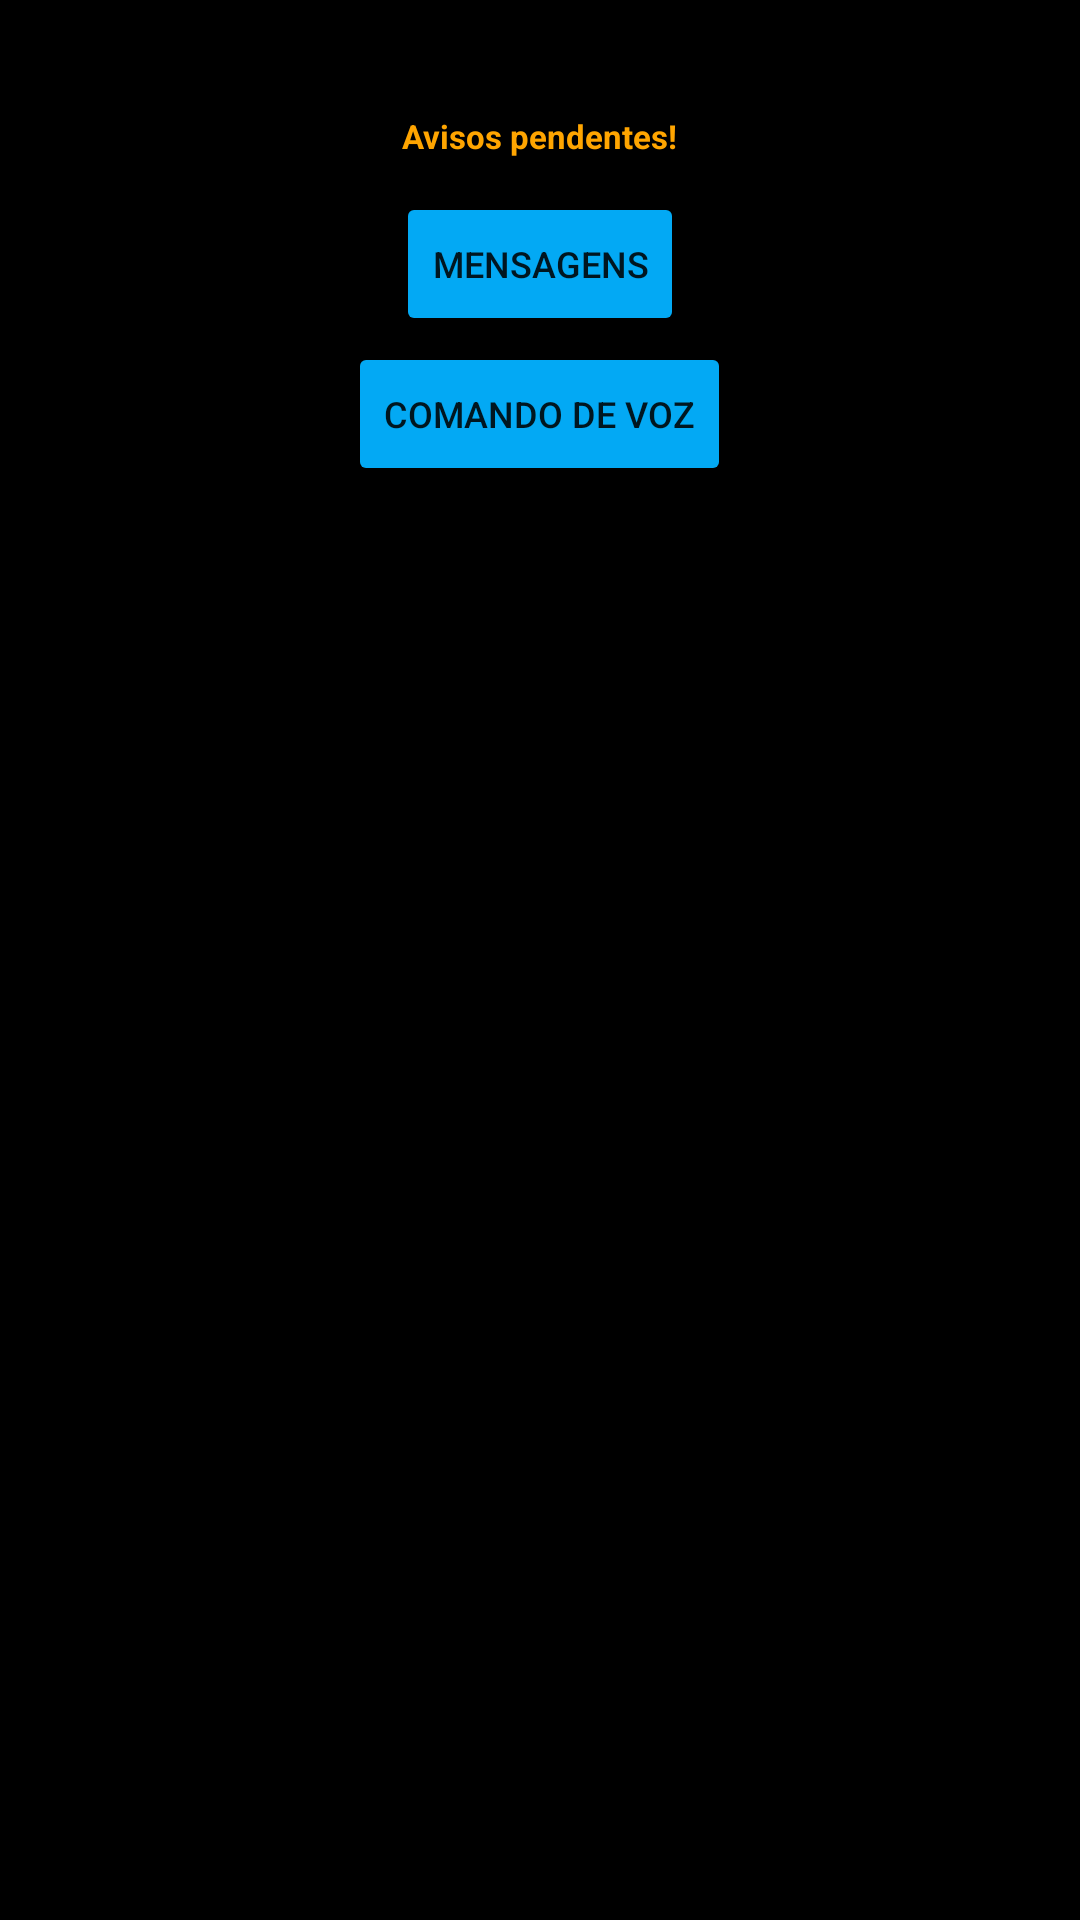

Android layout source for this screen:
<!-- AndroidManifest.xml: application theme Theme.doma -->
<!-- res/layout/activity_main.xml -->
<?xml version="1.0" encoding="utf-8"?>
<RelativeLayout xmlns:android="http://schemas.android.com/apk/res/android"
    xmlns:app="http://schemas.android.com/apk/res-auto"
    xmlns:tools="http://schemas.android.com/tools"
    android:layout_width="match_parent"
    android:layout_height="match_parent"
    tools:context=".MainActivity">

    
    <ImageView
        android:id="@+id/notificationIcon"
        android:layout_width="30dp"
        android:layout_height="30dp"
        android:layout_centerHorizontal="true"
        android:src="@drawable/baseline_notification_important_24"
        android:layout_marginTop="8dp"
        app:tint="@color/colorAccent" />

    
    <TextView
        android:id="@+id/txtPendingNotifications"
        android:layout_width="wrap_content"
        android:layout_height="wrap_content"
        android:layout_below="@+id/notificationIcon"
        android:layout_centerHorizontal="true"
        android:layout_marginTop="0dp"
        android:text="@string/txt_pending_notifications"
        android:textColor="@color/colorAccent"
        android:textSize="11sp"
        android:textStyle="bold" />

    <TextView
        android:id="@+id/txtAfterReadingNotifications"
        android:layout_width="wrap_content"
        android:layout_height="wrap_content"
        android:layout_below="@+id/notificationIcon"
        android:layout_centerHorizontal="true"
        android:layout_marginTop="5dp"
        android:text="@string/txt_no_notifications"
        android:textColor="#4CAF50"
        android:textSize="11sp"
        android:textStyle="bold"
        android:visibility="gone" />

    
    <Button
        android:id="@+id/btnReadMessages"
        android:layout_width="wrap_content"
        android:layout_height="wrap_content"
        android:layout_below="@id/txtAfterReadingNotifications"
        android:layout_centerInParent="true"
        android:layout_marginTop="26dp"
        android:backgroundTint="#03A9F4"
        android:text="@string/btn_read_messages"
        android:textSize="12sp" />

    
    <Button
        android:id="@+id/btnVoiceCommand"
        android:layout_width="wrap_content"
        android:layout_height="wrap_content"
        android:layout_below="@id/btnReadMessages"
        android:layout_centerHorizontal="true"
        android:layout_marginTop="2dp"
        android:backgroundTint="#03A9F4"
        android:text="@string/btn_voice_command"
        android:textSize="12sp" />






</RelativeLayout>
<!-- resources referenced by this layout -->
<resources>
  <color name="colorAccent">#FFA500</color>
  <string name="btn_read_messages">Mensagens</string>
  <string name="btn_voice_command">Comando de Voz</string>
  <string name="txt_no_notifications">Sem avisos Pendentes</string>
  <string name="txt_pending_notifications">Avisos pendentes!</string>
  <style name="Theme.doma" parent="Theme.AppCompat.Light.NoActionBar">
          
          <item name="colorPrimary">@color/colorPrimary</item>
          <item name="colorPrimaryDark">@color/colorPrimaryDark</item>
          <item name="colorAccent">@color/colorAccent</item>
          <item name="android:windowBackground">@color/black</item>
      </style>
  <color name="colorPrimary">#3F51B5</color>
  <color name="colorPrimaryDark">#303F9F</color>
  <color name="black">#000000</color>
</resources>
